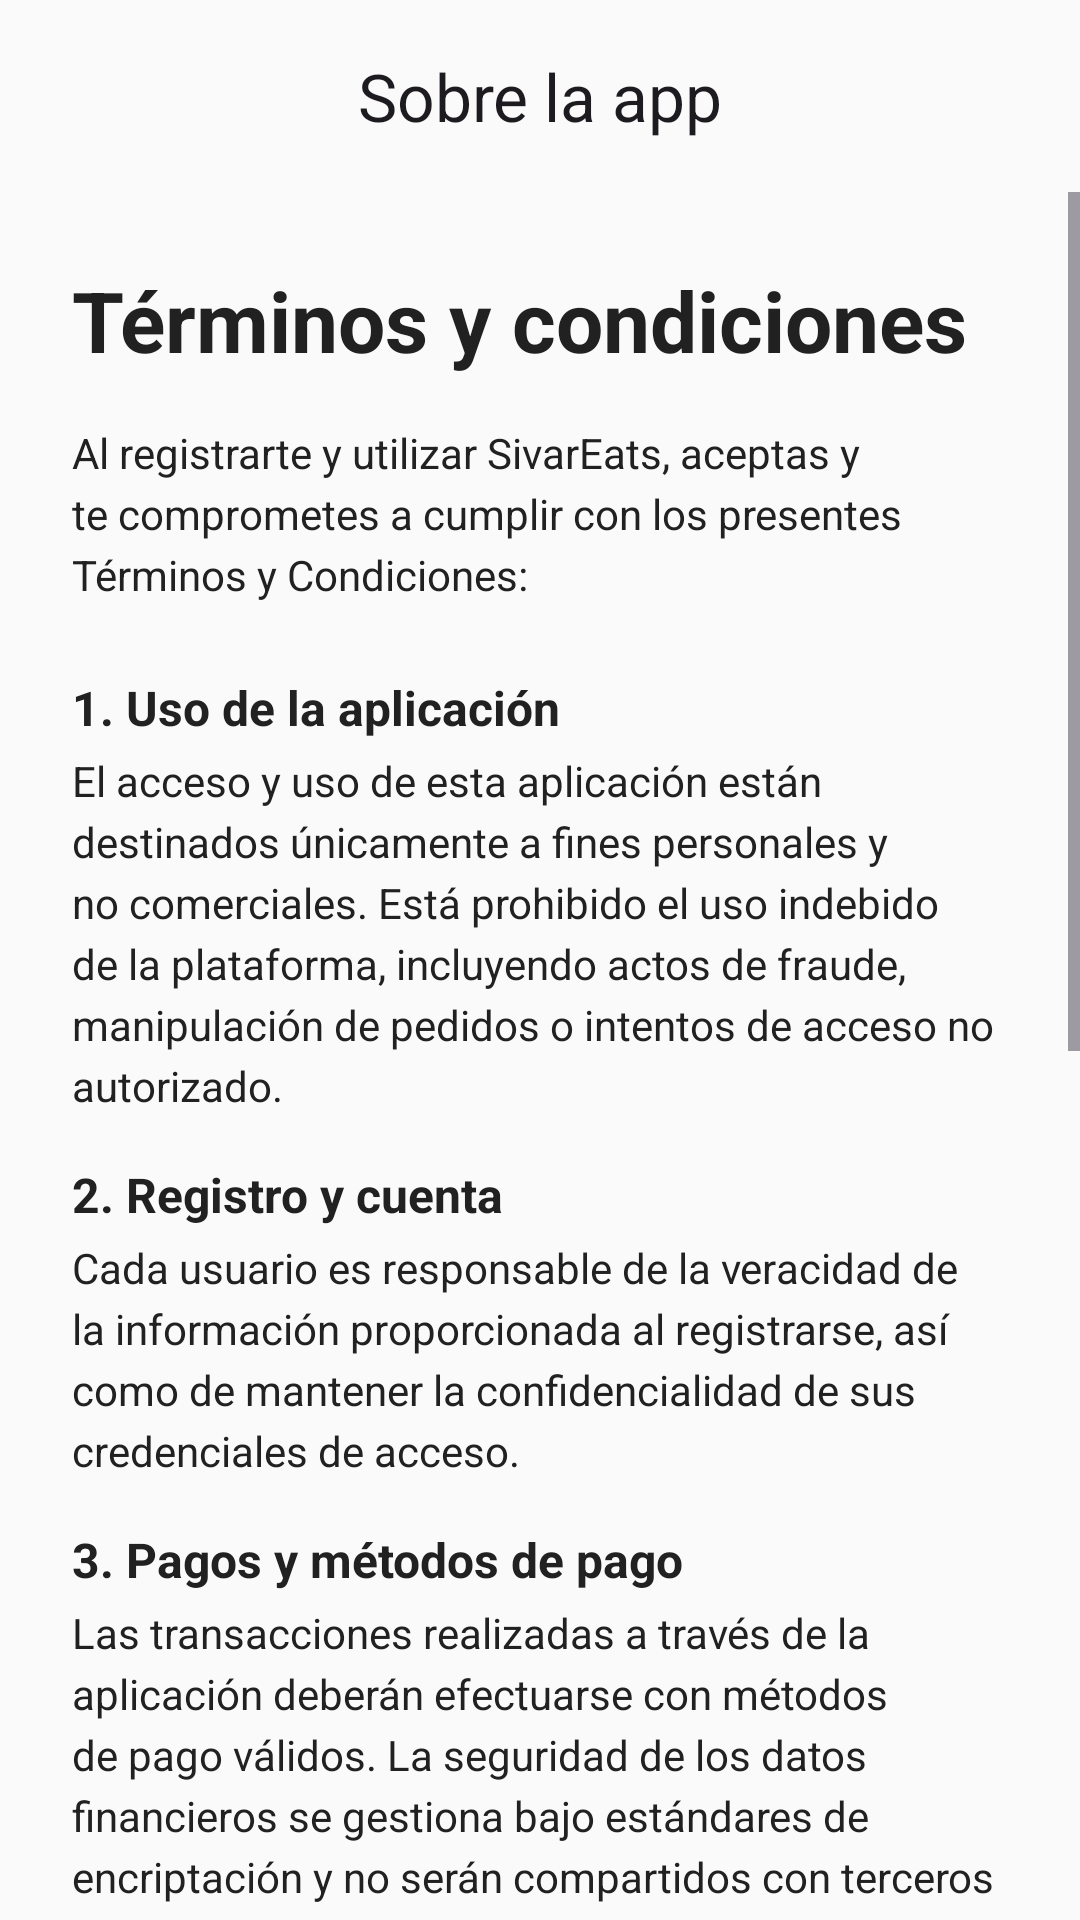

The Android layout XML behind this screen, and the referenced resources:
<!-- AndroidManifest.xml: application theme Theme.SivarEats -->
<!-- res/layout/activity_sobre_app.xml -->
<?xml version="1.0" encoding="utf-8"?>
<LinearLayout xmlns:android="http://schemas.android.com/apk/res/android"
    xmlns:app="http://schemas.android.com/apk/res-auto"
    xmlns:tools="http://schemas.android.com/tools"
    android:layout_width="match_parent"
    android:layout_height="match_parent"
    android:orientation="vertical"
    android:background="@color/background"
    tools:context=".ui.profile.SobreAppActivity">

    <com.google.android.material.appbar.MaterialToolbar
        android:id="@+id/toolbar"
        android:layout_width="match_parent"
        android:layout_height="?attr/actionBarSize"
        app:navigationIcon="@drawable/ic_return"
        app:title="Sobre la app"
        app:titleCentered="true" />

    <ScrollView
        android:layout_width="match_parent"
        android:layout_height="match_parent"
        android:fillViewport="true">

        <LinearLayout
            android:layout_width="match_parent"
            android:layout_height="wrap_content"
            android:orientation="vertical"
            android:padding="24dp">

            <TextView
                android:layout_width="wrap_content"
                android:layout_height="wrap_content"
                android:text="Términos y condiciones"
                android:textColor="?attr/colorOnSurface"
                android:textSize="28sp"
                android:textStyle="bold"
                android:layout_marginBottom="16dp"/>

            <TextView
                android:layout_width="wrap_content"
                android:layout_height="wrap_content"
                android:text="Al registrarte y utilizar SivarEats, aceptas y te comprometes a cumplir con los presentes Términos y Condiciones:"
                android:textColor="?attr/colorOnSurface"
                android:textSize="14sp"
                android:lineSpacingExtra="4dp"
                android:layout_marginBottom="24dp"/>

            <TextView
                android:layout_width="wrap_content"
                android:layout_height="wrap_content"
                android:text="1. Uso de la aplicación"
                android:textColor="?attr/colorOnSurface"
                android:textSize="16sp"
                android:textStyle="bold"
                android:layout_marginBottom="4dp"/>

            <TextView
                android:layout_width="wrap_content"
                android:layout_height="wrap_content"
                android:text="El acceso y uso de esta aplicación están destinados únicamente a fines personales y no comerciales. Está prohibido el uso indebido de la plataforma, incluyendo actos de fraude, manipulación de pedidos o intentos de acceso no autorizado."
                android:textColor="?attr/colorOnSurface"
                android:textSize="14sp"
                android:lineSpacingExtra="4dp"
                android:layout_marginBottom="16dp"/>

            <TextView
                android:layout_width="wrap_content"
                android:layout_height="wrap_content"
                android:text="2. Registro y cuenta"
                android:textColor="?attr/colorOnSurface"
                android:textSize="16sp"
                android:textStyle="bold"
                android:layout_marginBottom="4dp"/>

            <TextView
                android:layout_width="wrap_content"
                android:layout_height="wrap_content"
                android:text="Cada usuario es responsable de la veracidad de la información proporcionada al registrarse, así como de mantener la confidencialidad de sus credenciales de acceso."
                android:textColor="?attr/colorOnSurface"
                android:textSize="14sp"
                android:lineSpacingExtra="4dp"
                android:layout_marginBottom="16dp"/>

            <TextView
                android:layout_width="wrap_content"
                android:layout_height="wrap_content"
                android:text="3. Pagos y métodos de pago"
                android:textColor="?attr/colorOnSurface"
                android:textSize="16sp"
                android:textStyle="bold"
                android:layout_marginBottom="4dp"/>

            <TextView
                android:layout_width="wrap_content"
                android:layout_height="wrap_content"
                android:text="Las transacciones realizadas a través de la aplicación deberán efectuarse con métodos de pago válidos. La seguridad de los datos financieros se gestiona bajo estándares de encriptación y no serán compartidos con terceros sin consentimiento."
                android:textColor="?attr/colorOnSurface"
                android:textSize="14sp"
                android:lineSpacingExtra="4dp"
                android:layout_marginBottom="16dp"/>

            <TextView
                android:layout_width="wrap_content"
                android:layout_height="wrap_content"
                android:text="4. Privacidad y protección de datos"
                android:textColor="?attr/colorOnSurface"
                android:textSize="16sp"
                android:textStyle="bold"
                android:layout_marginBottom="4dp"/>

            <TextView
                android:layout_width="wrap_content"
                android:layout_height="wrap_content"
                android:text="Nos comprometemos a proteger tu información personal de acuerdo con nuestra Política de Privacidad. Tus datos no serán compartidos con terceros sin tu autorización, salvo requerimiento legal."
                android:textColor="?attr/colorOnSurface"
                android:textSize="14sp"
                android:lineSpacingExtra="4dp"
                android:layout_marginBottom="16dp"/>

            <TextView
                android:layout_width="wrap_content"
                android:layout_height="wrap_content"
                android:text="5. Responsabilidades del usuario"
                android:textColor="?attr/colorOnSurface"
                android:textSize="16sp"
                android:textStyle="bold"
                android:layout_marginBottom="4dp"/>

            <TextView
                android:layout_width="wrap_content"
                android:layout_height="wrap_content"
                android:text="El usuario se compromete a hacer un uso correcto de la aplicación y abstenerse de actividades que puedan afectar el funcionamiento del sistema, la seguridad de otros usuarios o la reputación de la plataforma."
                android:textColor="?attr/colorOnSurface"
                android:textSize="14sp"
                android:lineSpacingExtra="4dp"
                android:layout_marginBottom="16dp"/>

            <TextView
                android:layout_width="wrap_content"
                android:layout_height="wrap_content"
                android:text="6. Modificaciones de los términos"
                android:textColor="?attr/colorOnSurface"
                android:textSize="16sp"
                android:textStyle="bold"
                android:layout_marginBottom="4dp"/>

            <TextView
                android:layout_width="wrap_content"
                android:layout_height="wrap_content"
                android:text="La aplicación podrá actualizar estos Términos y Condiciones en cualquier momento. Se notificará a los usuarios sobre cambios importantes a través de la app o por correo electrónico."
                android:textColor="?attr/colorOnSurface"
                android:textSize="14sp"
                android:lineSpacingExtra="4dp"
                android:layout_marginBottom="16dp"/>

            <TextView
                android:layout_width="wrap_content"
                android:layout_height="wrap_content"
                android:text="7. Suspensión o cancelación de cuenta"
                android:textColor="?attr/colorOnSurface"
                android:textSize="16sp"
                android:textStyle="bold"
                android:layout_marginBottom="4dp"/>

            <TextView
                android:layout_width="wrap_content"
                android:layout_height="wrap_content"
                android:text="Nos reservamos el derecho de suspender o cancelar cuentas en caso de incumplimiento de los presentes términos, actividades fraudulentas o conductas indebidas."
                android:textColor="?attr/colorOnSurface"
                android:textSize="14sp"
                android:lineSpacingExtra="4dp"
                android:layout_marginBottom="16dp"/>

        </LinearLayout>
    </ScrollView>

</LinearLayout>
<!-- resources referenced by this layout -->
<resources>
  <color name="background">#FAFAFA</color>
  <style name="Theme.SivarEats" parent="Base.Theme.SivarEats" />
  <color name="primary">#FF6B35</color>
  <color name="text_on_primary">#FFFFFF</color>
  <color name="secondary">#2E7D32</color>
  <color name="text_on_secondary">#FFFFFF</color>
  <color name="surface">#FFFFFF</color>
  <color name="on_surface">#212121</color>
  <style name="TextAppearance.SivarEats.Headline.Large" parent="TextAppearance.Material3.HeadlineLarge">
          <item name="android:textSize">32sp</item>
          <item name="android:letterSpacing">-0.02</item>
          <item name="android:lineHeight">40sp</item>
      </style>
  <style name="TextAppearance.SivarEats.Headline.Medium" parent="TextAppearance.Material3.HeadlineMedium">
          <item name="android:textSize">28sp</item>
          <item name="android:letterSpacing">-0.01</item>
          <item name="android:lineHeight">36sp</item>
      </style>
  <style name="TextAppearance.SivarEats.Headline.Small" parent="TextAppearance.Material3.HeadlineSmall">
          <item name="android:textSize">24sp</item>
          <item name="android:letterSpacing">0</item>
          <item name="android:lineHeight">32sp</item>
      </style>
  <style name="TextAppearance.SivarEats.Title.Large" parent="TextAppearance.Material3.TitleLarge">
          <item name="android:textSize">22sp</item>
          <item name="android:letterSpacing">0</item>
          <item name="android:lineHeight">28sp</item>
      </style>
  <style name="TextAppearance.SivarEats.Title.Medium" parent="TextAppearance.Material3.TitleMedium">
          <item name="android:textSize">16sp</item>
          <item name="android:letterSpacing">0.01</item>
          <item name="android:lineHeight">24sp</item>
      </style>
  <style name="TextAppearance.SivarEats.Title.Small" parent="TextAppearance.Material3.TitleSmall">
          <item name="android:textSize">14sp</item>
          <item name="android:letterSpacing">0.01</item>
          <item name="android:lineHeight">20sp</item>
      </style>
  <style name="TextAppearance.SivarEats.Body.Large" parent="TextAppearance.Material3.BodyLarge">
          <item name="android:textSize">16sp</item>
          <item name="android:letterSpacing">0.03</item>
          <item name="android:lineHeight">24sp</item>
      </style>
  <style name="TextAppearance.SivarEats.Body.Medium" parent="TextAppearance.Material3.BodyMedium">
          <item name="android:textSize">14sp</item>
          <item name="android:letterSpacing">0.03</item>
          <item name="android:lineHeight">20sp</item>
      </style>
  <style name="TextAppearance.SivarEats.Body.Small" parent="TextAppearance.Material3.BodySmall">
          <item name="android:textSize">12sp</item>
          <item name="android:letterSpacing">0.03</item>
          <item name="android:lineHeight">16sp</item>
      </style>
  <style name="TextAppearance.SivarEats.Label.Large" parent="TextAppearance.Material3.LabelLarge">
          <item name="android:textSize">14sp</item>
          <item name="android:letterSpacing">0.01</item>
          <item name="android:lineHeight">20sp</item>
      </style>
  <style name="TextAppearance.SivarEats.Label.Medium" parent="TextAppearance.Material3.LabelMedium">
          <item name="android:textSize">12sp</item>
          <item name="android:letterSpacing">0.02</item>
          <item name="android:lineHeight">16sp</item>
      </style>
  <style name="TextAppearance.SivarEats.Label.Small" parent="TextAppearance.Material3.LabelSmall">
          <item name="android:textSize">11sp</item>
          <item name="android:letterSpacing">0.03</item>
          <item name="android:lineHeight">16sp</item>
      </style>
</resources>
